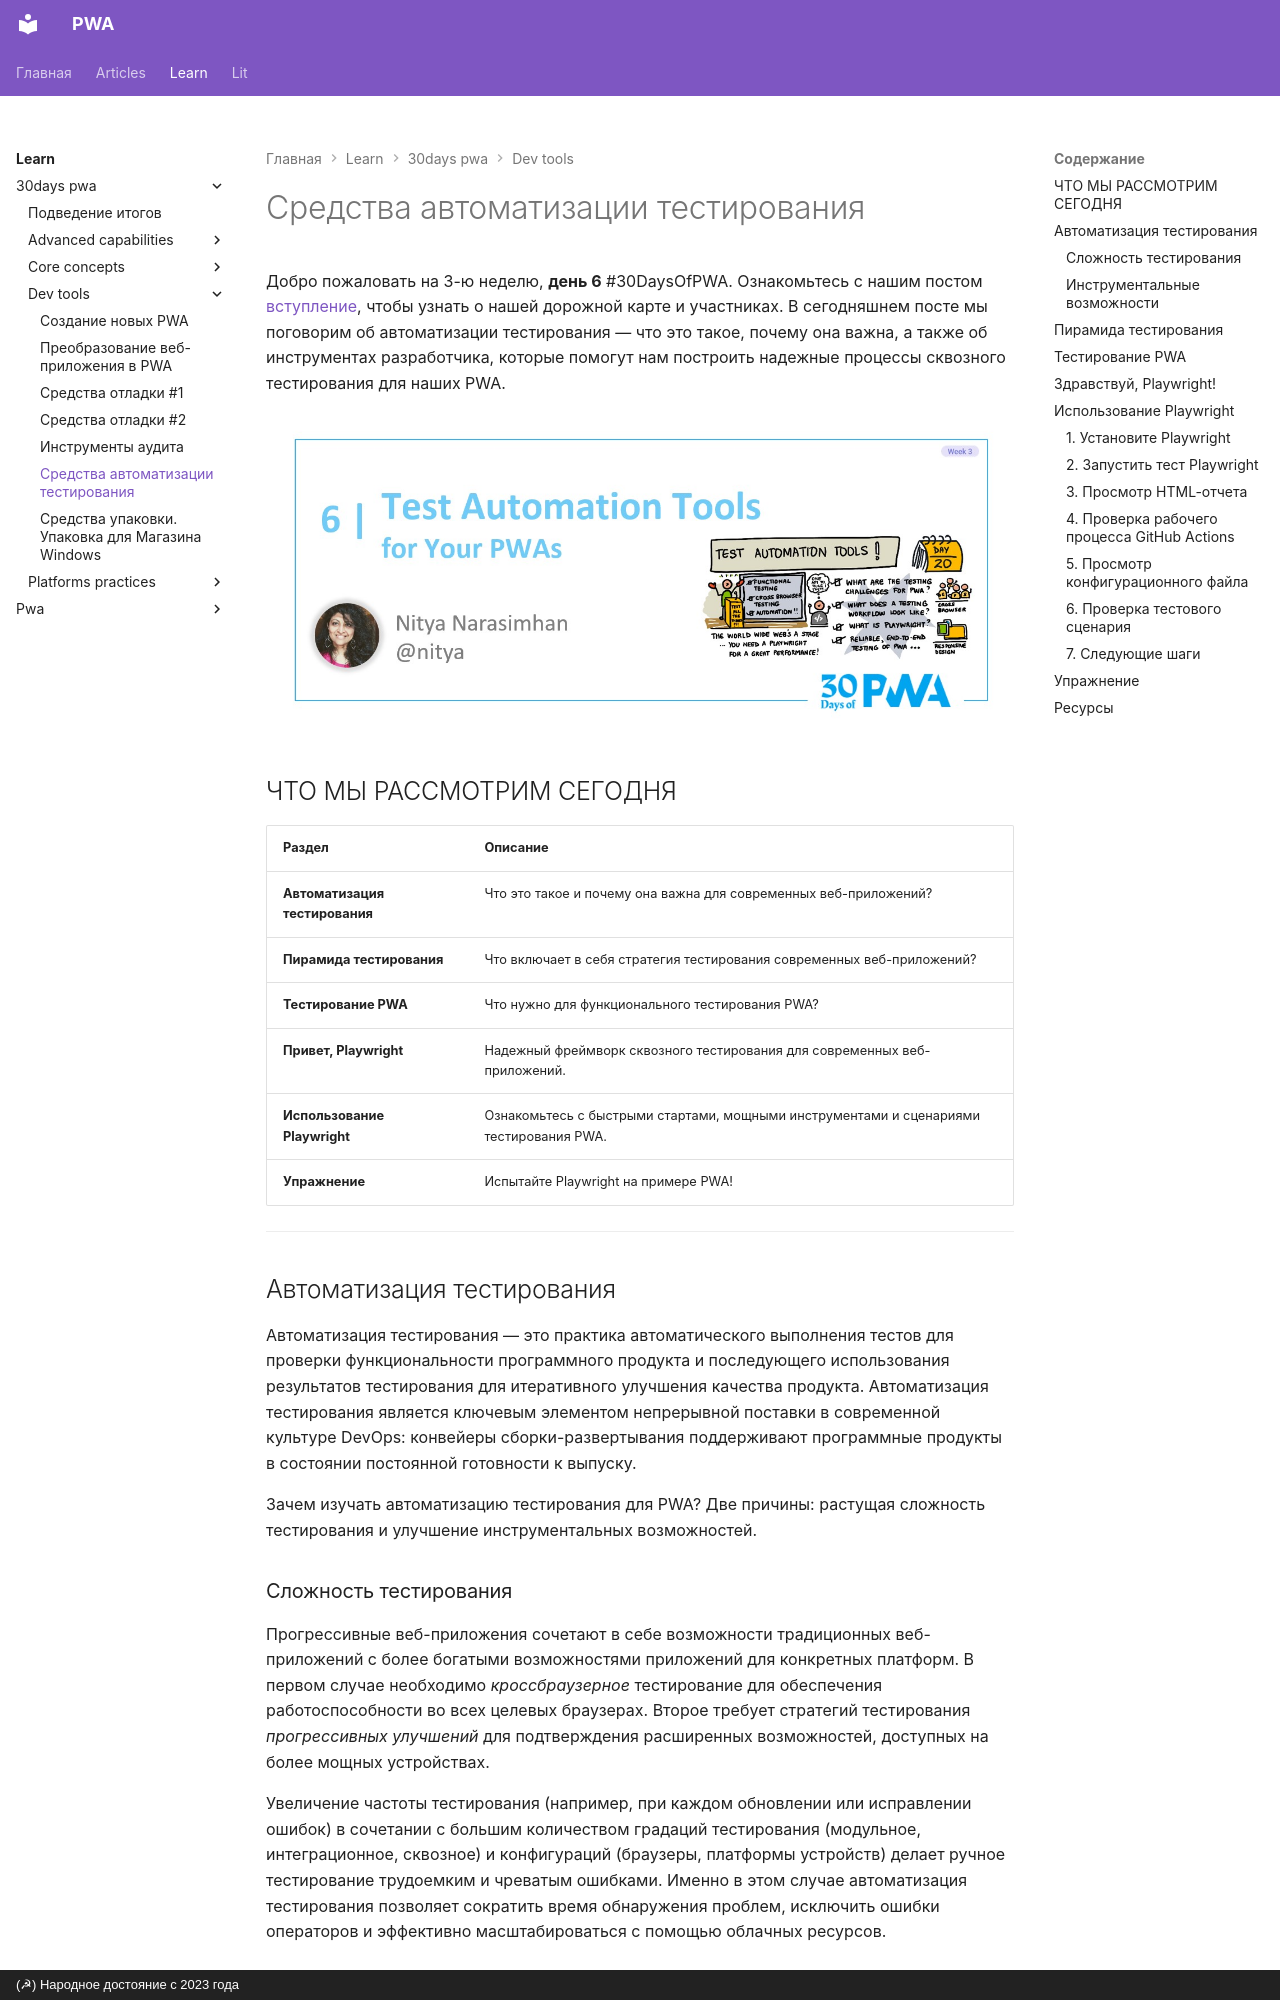

repository: xsltdev/pwadev.ru · page: learn/30days-pwa/dev-tools/06/index.html · generator: mkdocs · copyright: (☭) Народное достояние с 2023 года

# Средства автоматизации тестирования

Добро пожаловать на 3-ю неделю, **день 6** #30DaysOfPWA. Ознакомьтесь с нашим постом [вступление](../index.md), чтобы узнать о нашей дорожной карте и участниках. В сегодняшнем посте мы поговорим об автоматизации тестирования — что это такое, почему она важна, а также об инструментах разработчика, которые помогут нам построить надежные процессы сквозного тестирования для наших PWA.

![изображение заголовка и автора](_media/day-06.jpg)

## ЧТО МЫ РАССМОТРИМ СЕГОДНЯ

| Раздел | Описание |
| --- | --- |
| **Автоматизация тестирования** | Что это такое и почему она важна для современных веб-приложений? |
| **Пирамида тестирования** | Что включает в себя стратегия тестирования современных веб-приложений? |
| **Тестирование PWA** | Что нужно для функционального тестирования PWA? |
| **Привет, Playwright** | Надежный фреймворк сквозного тестирования для современных веб-приложений. |
| **Использование Playwright** | Ознакомьтесь с быстрыми стартами, мощными инструментами и сценариями тестирования PWA. |
| **Упражнение** | Испытайте Playwright на примере PWA! |

---

## Автоматизация тестирования

Автоматизация тестирования — это практика автоматического выполнения тестов для проверки функциональности программного продукта и последующего использования результатов тестирования для итеративного улучшения качества продукта. Автоматизация тестирования является ключевым элементом непрерывной поставки в современной культуре DevOps: конвейеры сборки-развертывания поддерживают программные продукты в состоянии постоянной готовности к выпуску.

Зачем изучать автоматизацию тестирования для PWA? Две причины: растущая сложность тестирования и улучшение инструментальных возможностей.

### Сложность тестирования

Прогрессивные веб-приложения сочетают в себе возможности традиционных веб-приложений с более богатыми возможностями приложений для конкретных платформ. В первом случае необходимо _кроссбраузерное_ тестирование для обеспечения работоспособности во всех целевых браузерах. Второе требует стратегий тестирования _прогрессивных улучшений_ для подтверждения расширенных возможностей, доступных на более мощных устройствах.

Увеличение частоты тестирования (например, при каждом обновлении или исправлении ошибок) в сочетании с большим количеством градаций тестирования (модульное, интеграционное, сквозное) и конфигураций (браузеры, платформы устройств) делает ручное тестирование трудоемким и чреватым ошибками. Именно в этом случае автоматизация тестирования позволяет сократить время обнаружения проблем, исключить ошибки операторов и эффективно масштабироваться с помощью облачных ресурсов.
